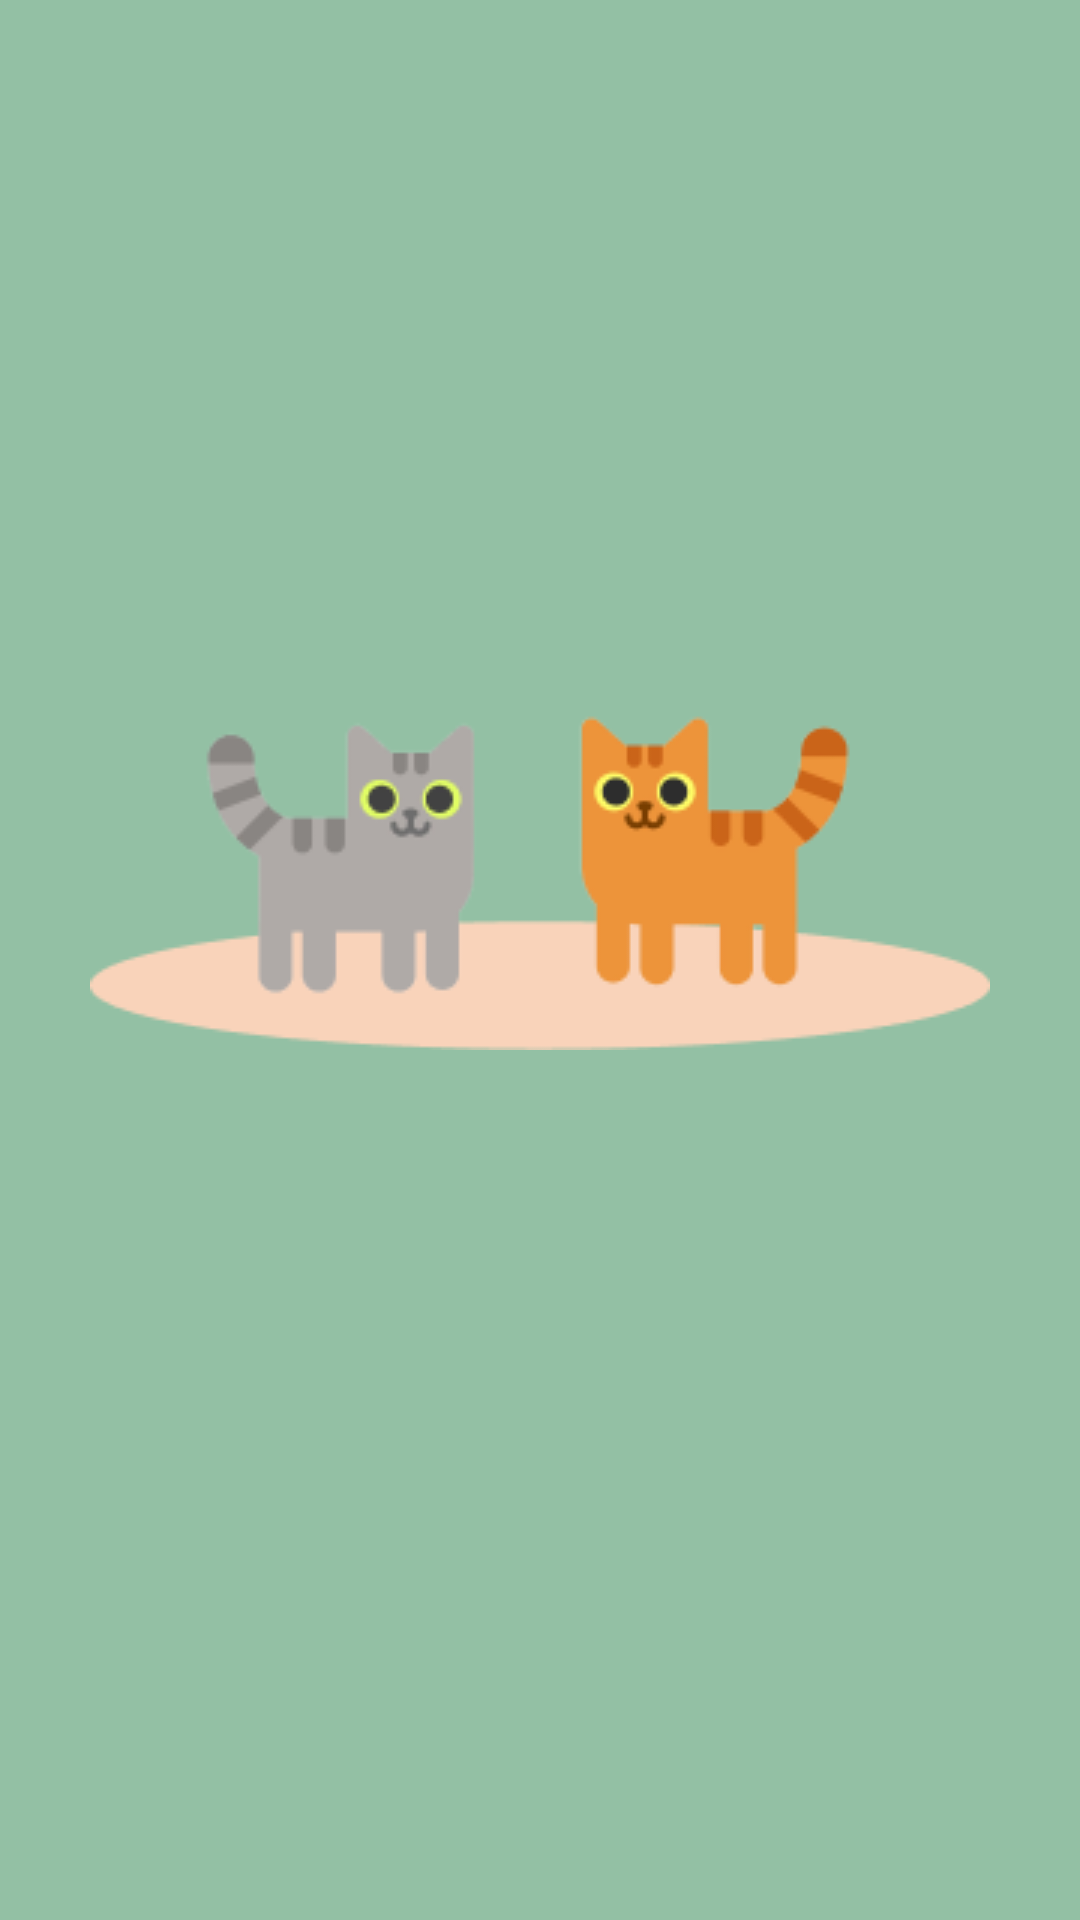

Produce the Android XML layout that renders to this screen, including the resource entries it uses.
<!-- AndroidManifest.xml: application theme Theme.SuitGame2 -->
<!-- res/layout/fragment_slider.xml -->
<?xml version="1.0" encoding="utf-8"?>
<androidx.constraintlayout.widget.ConstraintLayout xmlns:android="http://schemas.android.com/apk/res/android"
    xmlns:app="http://schemas.android.com/apk/res-auto"
    xmlns:tools="http://schemas.android.com/tools"
    android:layout_width="match_parent"
    android:layout_height="match_parent"
    android:background="@color/green"
    tools:context=".ui.slider.SliderFragment">

    <ImageView
        android:id="@+id/iv_intro"
        android:layout_width="match_parent"
        android:layout_height="wrap_content"
        android:layout_marginBottom="60dp"
        android:src="@drawable/ic_cat_vs_cat"
        app:layout_constraintBottom_toBottomOf="parent"
        app:layout_constraintEnd_toEndOf="parent"
        app:layout_constraintStart_toStartOf="parent"
        app:layout_constraintTop_toTopOf="parent" />

    <TextView
        android:id="@+id/tv_intro"
        android:layout_width="match_parent"
        android:layout_height="wrap_content"
        android:layout_marginStart="100dp"
        android:layout_marginTop="40dp"
        android:layout_marginEnd="100dp"
        android:fontFamily="@font/montserrat_regular"
        tools:text="Play suit against fellow cats."
        android:textAlignment="center"
        android:textColor="@color/white"
        android:textSize="24sp"
        app:layout_constraintEnd_toEndOf="parent"
        app:layout_constraintStart_toStartOf="parent"
        app:layout_constraintTop_toBottomOf="@+id/iv_intro" />

</androidx.constraintlayout.widget.ConstraintLayout>
<!-- resources referenced by this layout -->
<resources>
  <color name="green">#93C0A4</color>
  <color name="white">#FFFFFFFF</color>
  <!-- drawable ic_cat_vs_cat: png bitmap (drawable, 11450 bytes) -->
  <style name="Theme.SuitGame2" parent="Theme.MaterialComponents.DayNight.DarkActionBar">
          
          <item name="colorPrimary">@color/purple_500</item>
          <item name="colorPrimaryVariant">@color/purple_700</item>
          <item name="colorOnPrimary">@color/white</item>
          
          <item name="colorSecondary">@color/teal_200</item>
          <item name="colorSecondaryVariant">@color/teal_700</item>
          <item name="colorOnSecondary">@color/black</item>
          
          <item name="android:statusBarColor" tools:targetApi="l">?attr/colorPrimaryVariant</item>
          
      </style>
  <color name="purple_500">#FF6200EE</color>
  <color name="purple_700">#FF3700B3</color>
  <color name="teal_200">#FF03DAC5</color>
  <color name="teal_700">#FF018786</color>
  <color name="black">#FF000000</color>
</resources>
